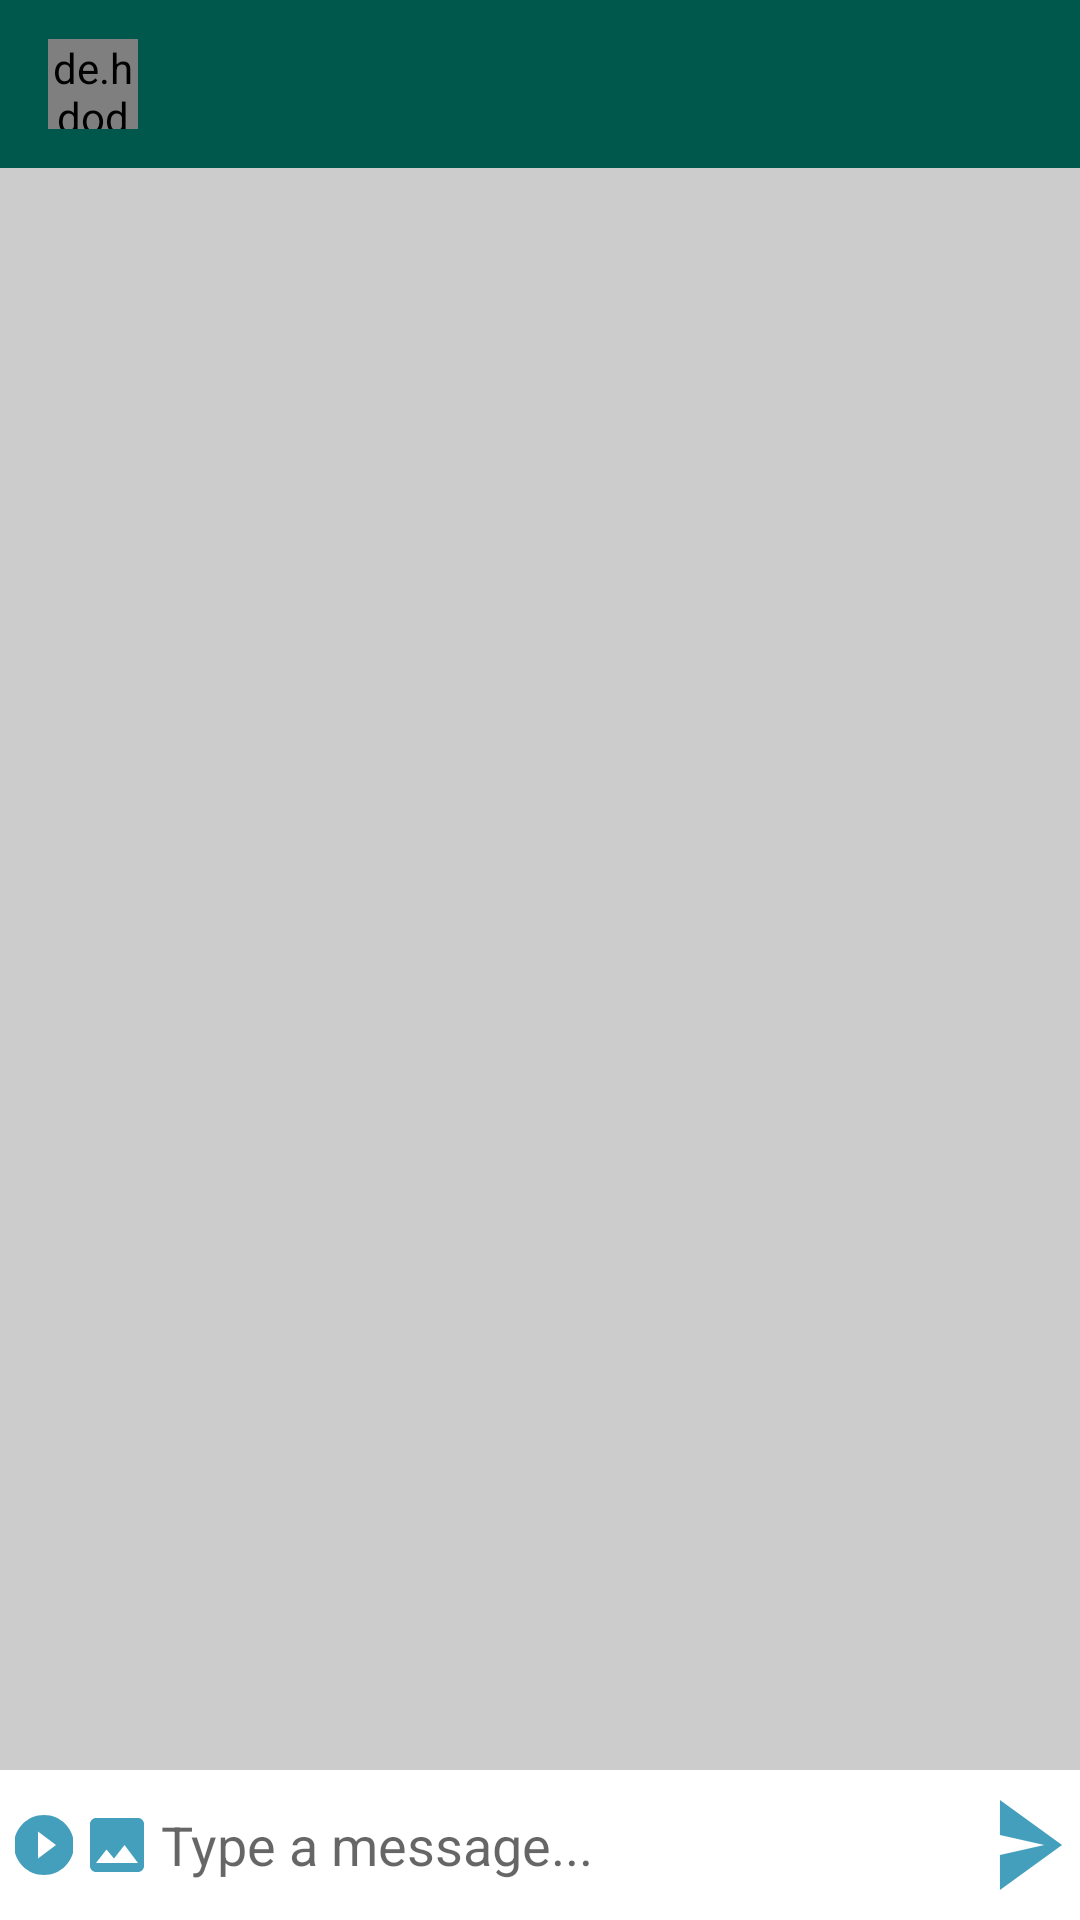

Produce the Android XML layout that renders to this screen, including the resource entries it uses.
<!-- AndroidManifest.xml: application theme AppTheme -->
<!-- res/layout/activity_message.xml -->
<?xml version="1.0" encoding="utf-8"?>

<RelativeLayout
    xmlns:android="http://schemas.android.com/apk/res/android"
    xmlns:app="http://schemas.android.com/apk/res-auto"
    xmlns:tools="http://schemas.android.com/tools"
    android:layout_width="match_parent"
    android:layout_height="match_parent"
    android:background="#CCC"
    tools:context=".MessageActivity">

    <android.support.design.widget.AppBarLayout
        android:id="@+id/bar_layout"
        android:layout_width="match_parent"
        android:layout_height="wrap_content">

        <android.support.v7.widget.Toolbar
            android:id="@+id/toolbar"
            android:layout_width="match_parent"
            android:layout_height="wrap_content"
            android:background="@color/colorPrimaryDark"
            android:theme="@style/Theme.AppCompat.Light.DarkActionBar"
            app:popupTheme="@style/MenuStyle">

            <de.hdodenhof.circleimageview.CircleImageView
                android:id="@+id/profile_image"
                android:layout_width="30dp"
                android:layout_height="30dp"/>

            <TextView
                android:id="@+id/username"
                android:layout_width="wrap_content"
                android:layout_height="wrap_content"
                android:layout_marginLeft="25dp"
                android:textColor="#fff"
                android:textStyle="bold"
                android:layout_marginStart="25dp"/>

        </android.support.v7.widget.Toolbar>

    </android.support.design.widget.AppBarLayout>

    <android.support.v7.widget.RecyclerView
        android:id="@+id/recycler_view"
        android:layout_width="match_parent"
        android:layout_height="match_parent"
        android:layout_below="@+id/bar_layout"
        android:layout_above="@id/bottom"/>

    <LinearLayout
        android:id="@+id/bottom"
        android:layout_width="match_parent"
        android:layout_height="wrap_content"
        android:layout_alignParentBottom="true"
        android:background="#fff"
        android:gravity="center"
        android:orientation="vertical">

        <LinearLayout
            android:layout_width="match_parent"
            android:layout_height="wrap_content"
            android:padding="5dp"
            android:background="#fff"
            android:orientation="horizontal"
            android:layout_alignParentBottom="true">

            <ImageButton
                android:id="@+id/btn_video_send"
                android:layout_width="match_parent"
                android:layout_height="40dp"
                android:layout_weight="9"
                android:background="@null"
                android:src="@drawable/ic_video_send"
                android:layout_marginRight="5dp"/>

            <ImageButton
                android:id="@+id/btn_img_send"
                android:layout_width="match_parent"
                android:layout_height="40dp"
                android:layout_weight="9"
                android:background="@null"
                android:src="@drawable/ic_image_send"
                android:layout_marginRight="5dp"/>

            <EditText
                android:id="@+id/text_send"
                android:layout_width="match_parent"
                android:layout_height="match_parent"
                android:layout_weight="2"
                android:background="@android:color/transparent"
                android:hint="Type a message..." />

            <ImageButton
                android:id="@+id/btn_send"
                android:layout_width="match_parent"
                android:layout_height="40dp"
                android:layout_weight="9"
                android:background="@drawable/ic_action_name"/>

        </LinearLayout>

        <LinearLayout
            android:id="@+id/layout_imgchat"
            android:layout_width="wrap_content"
            android:layout_height="200dp"
            android:visibility="gone">

            <ImageView
                android:id="@+id/img_delete"
                android:layout_width="wrap_content"
                android:layout_height="wrap_content"
                android:src="@drawable/ic_delete_img"
                android:layout_gravity="end"/>

            <ImageView
                android:id="@+id/img_chat"
                android:layout_width="wrap_content"
                android:layout_height="wrap_content"
                android:layout_margin="10dp"/>

        </LinearLayout>

        <LinearLayout
            android:id="@+id/layout_videochat"
            android:layout_width="wrap_content"
            android:layout_height="200dp"
            android:visibility="gone">

            <ImageView
                android:id="@+id/img_delete_video"
                android:layout_width="wrap_content"
                android:layout_height="wrap_content"
                android:src="@drawable/ic_delete_img"
                android:layout_gravity="end"/>

            <VideoView
                android:id="@+id/video_chat"
                android:layout_width="wrap_content"
                android:layout_height="wrap_content"
                android:layout_margin="10dp"/>

        </LinearLayout>
    </LinearLayout>

</RelativeLayout>
<!-- resources referenced by this layout -->
<resources>
  <color name="colorPrimaryDark">#00574B</color>
  <!-- drawable ic_action_name (drawable-anydpi) -->
  <vector xmlns:android="http://schemas.android.com/apk/res/android"
      android:width="24dp"
      android:height="24dp"
      android:viewportWidth="24"
      android:viewportHeight="24"
      android:tint="#1487AA"
      android:alpha="0.8">
      <path
          android:fillColor="#FF000000"
          android:pathData="M2.01,21L23,12 2.01,3 2,10l15,2 -15,2z"/>
  </vector>
  <!-- drawable ic_delete_img (drawable-anydpi) -->
  <vector xmlns:android="http://schemas.android.com/apk/res/android"
      android:width="24dp"
      android:height="24dp"
      android:viewportWidth="24"
      android:viewportHeight="24"
      android:tint="#1487AA"
      android:alpha="0.8">
      <path
          android:fillColor="#FF000000"
          android:pathData="M19,6.41L17.59,5 12,10.59 6.41,5 5,6.41 10.59,12 5,17.59 6.41,19 12,13.41 17.59,19 19,17.59 13.41,12z"/>
  </vector>
  <!-- drawable ic_image_send (drawable-anydpi) -->
  <vector xmlns:android="http://schemas.android.com/apk/res/android"
      android:width="24dp"
      android:height="24dp"
      android:viewportWidth="24"
      android:viewportHeight="24"
      android:tint="#1487AA"
      android:alpha="0.8">
      <path
          android:fillColor="#FF000000"
          android:pathData="M21,19V5c0,-1.1 -0.9,-2 -2,-2H5c-1.1,0 -2,0.9 -2,2v14c0,1.1 0.9,2 2,2h14c1.1,0 2,-0.9 2,-2zM8.5,13.5l2.5,3.01L14.5,12l4.5,6H5l3.5,-4.5z"/>
  </vector>
  <!-- drawable ic_video_send (drawable-anydpi) -->
  <vector xmlns:android="http://schemas.android.com/apk/res/android"
      android:width="24dp"
      android:height="24dp"
      android:viewportWidth="24"
      android:viewportHeight="24"
      android:tint="#1487AA"
      android:alpha="0.8">
      <path
          android:fillColor="#FF000000"
          android:pathData="M12,2C6.48,2 2,6.48 2,12s4.48,10 10,10 10,-4.48 10,-10S17.52,2 12,2zM10,16.5v-9l6,4.5 -6,4.5z"/>
  </vector>
  <style name="MenuStyle" parent="Theme.AppCompat.Light">
          <item name="android:background">@android:color/white</item>
      </style>
  <style name="AppTheme" parent="Theme.AppCompat.Light.NoActionBar">
          
          <item name="colorPrimary">@color/colorPrimary</item>
          <item name="colorPrimaryDark">@color/colorPrimaryDark</item>
          <item name="colorAccent">@color/colorAccent</item>
      </style>
  <color name="colorPrimary">#00E7CC</color>
  <color name="colorAccent">#D81B60</color>
</resources>
